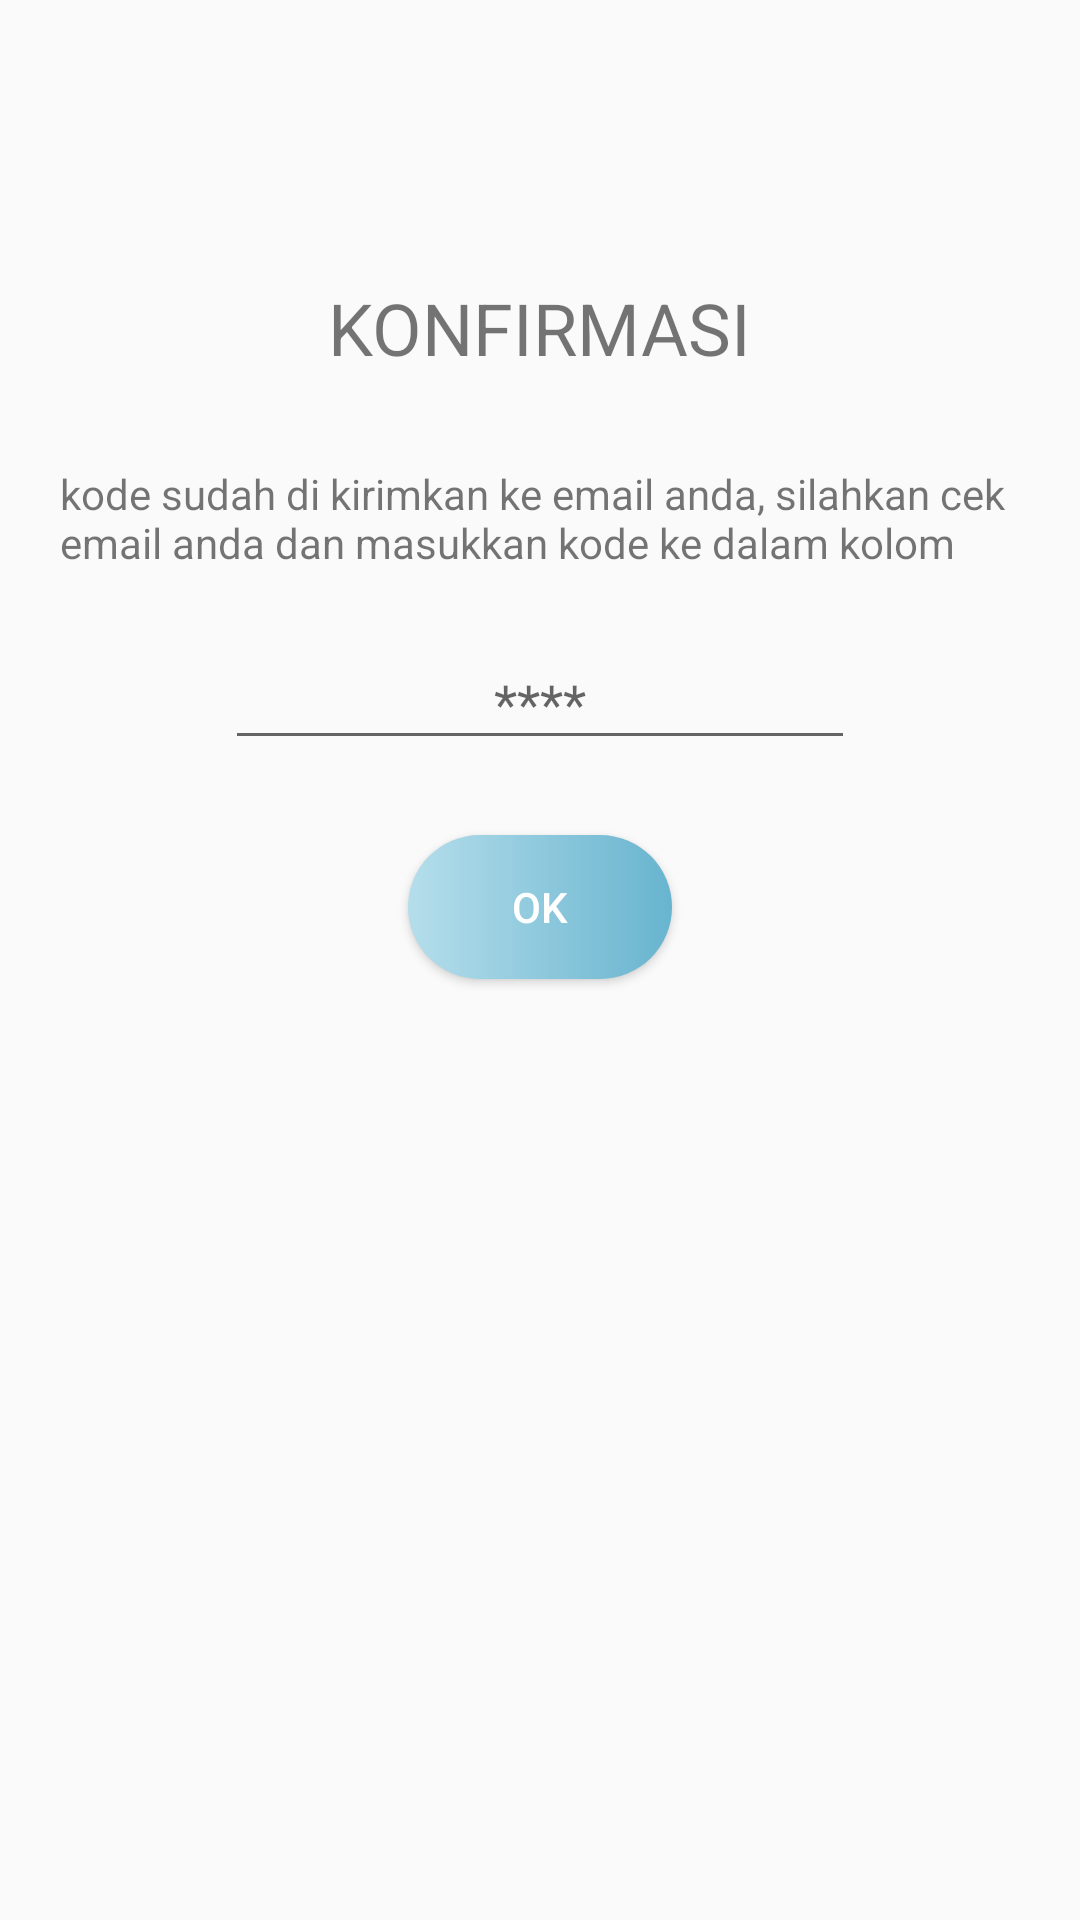

Layout XML and referenced resources for this Android screen:
<!-- AndroidManifest.xml: application theme Theme.AppCompat.Light.NoActionBar -->
<!-- res/layout/activity_konfirmasi.xml -->
<?xml version="1.0" encoding="utf-8"?>
<RelativeLayout xmlns:android="http://schemas.android.com/apk/res/android"
    xmlns:app="http://schemas.android.com/apk/res-auto"
    xmlns:tools="http://schemas.android.com/tools"
    android:layout_width="match_parent"
    android:layout_height="match_parent"
    tools:context=".Login.KonfirmasiActivity">

    <EditText
        android:id="@+id/confirm_editText3"
        android:layout_width="wrap_content"
        android:layout_height="wrap_content"
        android:layout_alignParentTop="true"
        android:layout_centerHorizontal="true"
        android:layout_marginTop="212dp"
        android:ems="10"
        android:inputType="textPersonName"
        android:gravity="center"
        android:hint="****" />

    <TextView
        android:id="@+id/confirm_textView6"
        android:layout_width="wrap_content"
        android:layout_height="wrap_content"
        android:layout_alignParentTop="true"
        android:layout_centerHorizontal="true"
        android:layout_marginTop="155dp"
        android:layout_marginLeft="40dp"
        android:text="kode sudah di kirimkan ke email anda, silahkan cek email anda dan masukkan kode ke dalam kolom" />

    <TextView
        android:id="@+id/confirm_textView10"
        android:layout_width="wrap_content"
        android:layout_height="wrap_content"
        android:layout_alignParentTop="true"
        android:layout_centerHorizontal="true"
        android:layout_marginTop="93dp"
        android:text="KONFIRMASI"
        android:textSize="24sp" />

    <Button
        android:id="@+id/confirm_button4"
        android:layout_width="wrap_content"
        android:layout_height="wrap_content"
        android:layout_below="@+id/confirm_editText3"
        android:layout_centerHorizontal="true"
        android:layout_marginTop="25dp"
        android:background="@drawable/bg_login"
        android:text="@android:string/ok"
        android:onClick="onOk"
        android:textColor="@color/colorS_Accent" />

</RelativeLayout>
<!-- resources referenced by this layout -->
<resources>
  <color name="colorS_Accent">#ffffff</color>
  <!-- drawable bg_login (drawable) -->
  <?xml version="1.0" encoding="utf-8"?>
  <shape
      android:shape="rectangle"
      xmlns:android="http://schemas.android.com/apk/res/android">
  
      <gradient
          android:startColor="@color/biru1_100"
          android:endColor="@color/colorPrimary"
          >
      </gradient>
  
      <corners
          android:radius="40dp">
      </corners>
  </shape>
  <color name="biru1_100">#b5deeb</color>
  <color name="colorPrimary">#68b4cf</color>
</resources>
